Photos from the image-classification dataset "Train" in the GitHub repository AmbiTyga/Bio-VI-BERT. Its 16 classes are: Ascaris lumbricoides, Cryptosporidium sp, Cyclospora cayetanensis, Dibothriocephalus latus, Echinococcus granulosus, Entamoeba histolytica, Enterobius vermicularis, Giardia duodenalis, Hymenolepis spp, Plasmodium falciparum, Plasmodium knowlesi, Plasmodium malariae, Plasmodium ovale, Plasmodium vivax, Sarcocystis sp, Trichuris trichuria.

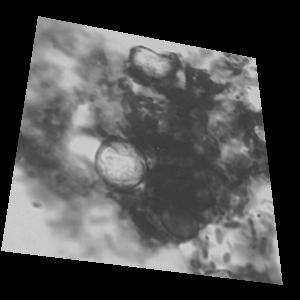
Label: Cyclospora cayetanensis

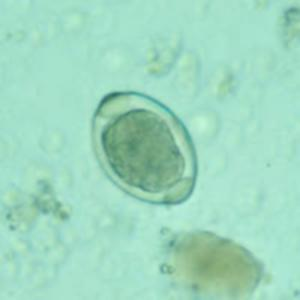
Label: Trichuris trichuria

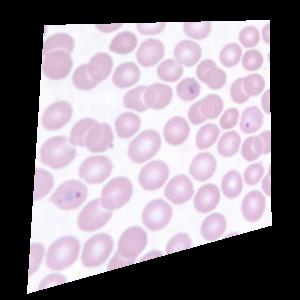
Label: Plasmodium vivax

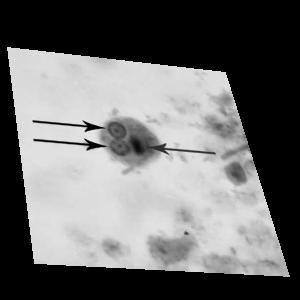
Label: Entamoeba histolytica

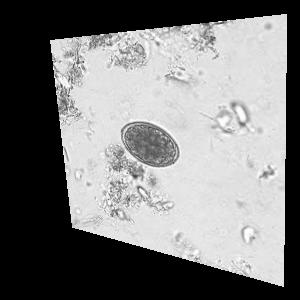
Label: Dibothriocephalus latus

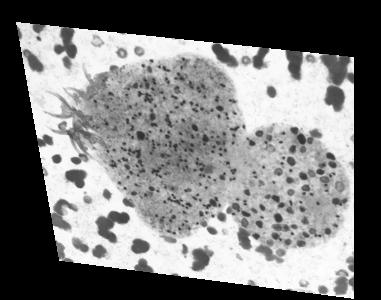
Label: Echinococcus granulosus
